pico-8 play session: no input (idle), after a click and taps of 🅾, ❎, 🅾+❎, 🅾 in the second before t = 0

[t = 1 s] idle ~1s (no d-pad/buttons)
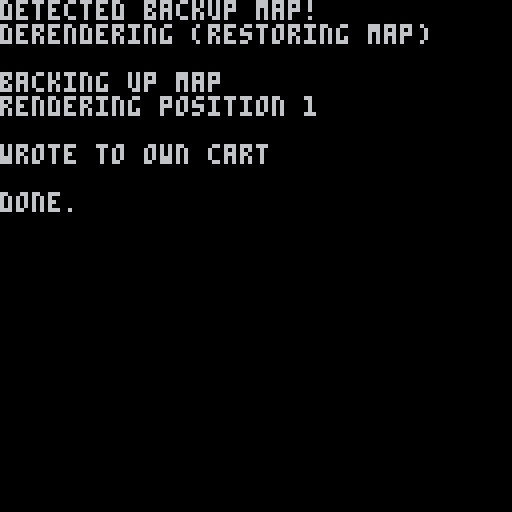

pico-8 cartridge
version 39
__lua__
cls()
flip()

--debug_pos=1
mapw=48
maph=32
pos={}

pid_codes={
	h=1, --h: mound (hill)
	f=2, --f: farm
	b=3, --b: barracks
	d=4, --d: den
	m=5, --m: monastary
	t=6, --t: tower
	c=7, --c: castle
	
	--$: wild unit, created at x,y
	--   at start of game.
	--   val:unit id (14 for ladyb)
	["$"]=10,
	
	--%: percentage of workers on
	--   wood. must be first order
	--   val:1=64%,2=58%,3=50%
	["%"]=11,
	
	-->b/g: position (at x,y) of
	--      large cluster of that
	--      resource. goes to next
	--      (in order) if runs out
	[">b"]=98,
	[">g"]=103,
	
	--exit: stop orders for
	--      difficulties <= val
	exit=153	
}

function _init()
--	analyze()
-- reset_to_rts()
-- write_self()

--	prep_for_chain()
-- write_self()
--	chain()

--	printa(pos[1])
	render(1)
--	derender()
--	write_self()

--	write_bo_to_rts()
--	write_map_to_rts()

	print("\ndone.")
end

function _draw()
end

function reset_to_rts()
	print("loading from rts")
	reload(0x2000,0x2000,0x2000,
		"rts.p8")
	reload(0,0,0x1000,"rts.p8")
end

function chain()
	memcpy(0x8000,0x2000,0x1000)
	load("rts.p8",nil,"map")
end

function prep_for_chain()
	derender()
	if debug_pos then
		print("warning: debug_pos is on!",8)
		print("only encoding pos "..debug_pos.."!",10)
	end
	
	print("encoding bo data",6)
	local data={
		bo,unpack(pos)
	}
	
	for y=0,31 do
		--clear out bo section
		memset(0x2060+y*128,0,32)
		--fill fog
		memset(0x2030+y*128,67,48)
	end
	
	for i,a in inext,data do
		i-=1
		encode(a,0x2060+i*128*6)
	end
end

function write_self()
	--write to own cart
	cstore()
	print("\nwrote to own cart")
end

function write_bo_to_rts()
	for y=0,31 do
		cstore(
			0x2060+y*128,
			0x2060+y*128,
			32,
			"rts.p8")
	end
	
	print("wrote encoded bo to rts.p8")
end

function write_map_to_rts()
	derender()
	 
	for y=0,31 do
		cstore(
			0x2000+y*128,
			0x2000+y*128,
			48,
			"rts.p8")
	end
	
	print("wrote map to rts.p8")
end

function encode(a,o)
	for i,v in inext,a do
		i-=1
		i*=2
		local off=o+i%32+i\32*128
		poke(off,v[1],v[2])
	end
end

function loada(str)
	local a={}
	foreach(split(str,"\n"),
		function(l)
			local v=split(l)
			if (v[1]!="") add(a,v)
		end
	)
	assert(#a<=96,"too many instructions, max 96!")
	return a
end

function loadbo(str)
	local a=loada(str)
	foreach(a,
		function(p)
			--convert codes to pid num
			local val=
				deli(split(p[2],"_"))
			p[2]=pid_codes[val] or val
		end
	)
	return a
end

function addpos(str)
	if debug_pos then
		if debug_pos!=#pos+1 then
			add(pos,{})
			return
		end
	end

	local a=add(pos,{})
	for i,xy in inext,loada(str) do
		if xy[1]=="debug" then
			assert(debug_pos,
				"found debug without debug_pos")
			return
		end
		local ctx="[pos "..#pos.." entry "..i.."]: "
		--remove comment
		deli(xy,1)

		local bo_ent=bo[i]
		assert(bo_ent,ctx.."no corresponding order")
		local p,pid=unpack(bo_ent)
		if #xy==0 then
			assert(pid>7,ctx.."x,y required")
			xy[1],xy[2]=0,0
		end
		add(a,xy)
	end
	
	assert(
		#a==#bo,
		"pos "..#pos.." has "..#a.." orders (needs "..#bo..")")
end

function printa(a)
	local str=""
	for i,v in inext,a do
		local x,y=unpack(v)
--		local bld=bo[i][2]
--		local val=("mfbdtc")[bld]
--		str..=val..","..x..","..y.."\n"
		str..=tostr(x)..","..
			tostr(y).."\n"
	end
	printh(str,"@clip")
	print("data copied to clip")
end
-->8
bo=loadbo[[
1,b_64_%
14,ladyb_$
14,ladyb_$
14,ladyb_$
14,ladyb_$
14,ladyb_$
14,ladyb_$
14,ladyb_$
14,ladyb_$
14,ladyb_$
0,res_>b
0,res_>b
0,res_>g
0,res_>g
0,res_>g
0,res_>g
3,hard_tech_basket_15
3,hard_tech_heal_22
3,hard_tech_warant_20
3,hard_tech_archer_21
3,hard_tech_beetle_16
3,hard_tech_spider_17
3,hard_tech_farm_18
3,hard_tech_bldg_range_23
5,h
8,h
8,b
11,h
12,t
15,f
16,h
2,med_tech_basket_15
16,f
16,f
16,f
16,f
21,h
22,d
2,med_tech_farm_18
23,h
23,f
24,f
25,h
26,c
1,easy_exit
27,f
29,f
30,f
31,f
31,h
31,m
2,b_58_%
2,med_tech_warant_21
2,med_tech_archer_22
32,b
34,d
36,h
39,c
40,h
3,b_50_%
41,f
41,f
42,f
42,f
43,h
43,c
2,med_tech_heal_23
2,med_tech_beetle_17
2,med_tech_spider_18
45,t
48,h
3,all_exit]]
tostr[[
49,b
50,t
52,d
53,h
53,f
53,b
53,t
54,f
54,f
57,h
60,t
65,f
65,f
65,h
65,c
3,all_exit
]]
-->8
addpos[[
b%
ladyb,15,5
ladyb,24,7
ladyb,32,5
ladyb,22,17
ladyb,17,22
ladyb,29,24
ladyb,17,22
ladyb,40,15
ladyb,8,16
b_pos,4,5
b_pos,11,9
g_pos,8,3
g_pos,17,5
g_pos,18,9
g_pos,10,13
hard_tech_basket_15
hard_tech_heal_23
hard_tech_warant_21
hard_tech_archer_22
hard_tech_beetle_17
hard_tech_spider_18
hard_tech_farm_19
hard_tech_bldg_range_24
h,4,4
h,8,2
b,9,7
h,9,4
t,11,6
f,6,6
h,5,3
med_tech_basket_15
f,6,4
f,7,4
f,5,5
f,5,6
h,3,5
d,9,6
med_tech_farm_18
h,9,0
f,5,4
f,6,3
h,0,5
c,8,9
easy_exit
f,8,4
f,8,5
f,7,6
f,8,6
h,1,8
m,7,7
b%
med_tech_warant_21
med_tech_archer_22
b,8,8
d,7,8
h,11,10
c,13,5
h,17,4
b%
f,7,2
f,8,1
f,7,1
f,9,5
h,16,9
c,4,8
med_tech_heal_23
med_tech_beetle_17
med_tech_spider_18
t,12,8
h,10,14
all_exit]]
tostr[[
debug
b,41,8
t,32,30
d,42,8
h,42,28
f,43,26
b,35,28
t,38,23
f,42,26
f,42,27
h,43,5
t,34,29
f,41,27
f,41,28
h,34,8
c,35,4
all_exit
]]
-->8
addpos[[
b%
ladyb,15,5
ladyb,24,7
ladyb,32,5
ladyb,22,17
ladyb,17,22
ladyb,29,24
ladyb,17,22
ladyb,40,15
ladyb,8,16
b_pos,4,5
b_pos,11,9
g_pos,8,3
g_pos,17,5
g_pos,18,9
g_pos,10,13
hard_tech_basket_15
hard_tech_heal_23
hard_tech_warant_21
hard_tech_archer_22
hard_tech_beetle_17
hard_tech_spider_18
hard_tech_farm_19
hard_tech_bldg_range_24
h,4,4
h,8,2
b,9,7
h,9,4
t,11,6
f,6,6
h,5,3
med_tech_basket_15
f,6,4
f,7,4
f,5,5
f,5,6
h,3,5
d,9,6
med_tech_farm_18
h,9,0
f,5,4
f,6,3
h,0,5
c,8,9
easy_exit
f,8,4
f,8,5
f,7,6
f,8,6
h,1,8
m,7,7
b%
med_tech_warant_21
med_tech_archer_22
b,8,8
d,7,8
h,11,10
c,13,5
h,17,4
b%
f,7,2
f,8,1
f,7,1
f,9,5
h,16,9
c,4,8
med_tech_heal_23
med_tech_beetle_17
med_tech_spider_18
t,12,8
h,10,14
all_exit]]
tostr[[
debug
b,41,8
t,32,30
d,42,8
h,42,28
f,43,26
b,35,28
t,38,23
f,42,26
f,42,27
h,43,5
t,34,29
f,41,27
f,41,28
h,34,8
c,35,4
all_exit
]]
-->8
addpos[[
b%
ladyb,15,5
ladyb,24,7
ladyb,32,5
ladyb,22,17
ladyb,17,22
ladyb,29,24
ladyb,17,22
ladyb,40,15
ladyb,8,16
b_pos,4,5
b_pos,11,9
g_pos,8,3
g_pos,17,5
g_pos,18,9
g_pos,10,13
hard_tech_basket_15
hard_tech_heal_23
hard_tech_warant_21
hard_tech_archer_22
hard_tech_beetle_17
hard_tech_spider_18
hard_tech_farm_19
hard_tech_bldg_range_24
h,4,4
h,8,2
b,9,7
h,9,4
t,11,6
f,6,6
h,5,3
med_tech_basket_15
f,6,4
f,7,4
f,5,5
f,5,6
h,3,5
d,9,6
med_tech_farm_18
h,9,0
f,5,4
f,6,3
h,0,5
c,8,9
easy_exit
f,8,4
f,8,5
f,7,6
f,8,6
h,1,8
m,7,7
b%
med_tech_warant_21
med_tech_archer_22
b,8,8
d,7,8
h,11,10
c,13,5
h,17,4
b%
f,7,2
f,8,1
f,7,1
f,9,5
h,16,9
c,4,8
med_tech_heal_23
med_tech_beetle_17
med_tech_spider_18
t,12,8
h,10,14
all_exit]]
tostr[[
debug
b,41,8
t,32,30
d,42,8
h,42,28
f,43,26
b,35,28
t,38,23
f,42,26
f,42,27
h,43,5
t,34,29
f,41,27
f,41,28
h,34,8
c,35,4
all_exit
]]
-->8
addpos[[
b%
ladyb,15,5
ladyb,24,7
ladyb,32,5
ladyb,22,17
ladyb,17,22
ladyb,29,24
ladyb,17,22
ladyb,40,15
ladyb,8,16
b_pos,4,5
b_pos,11,9
g_pos,8,3
g_pos,17,5
g_pos,18,9
g_pos,10,13
hard_tech_basket_15
hard_tech_heal_23
hard_tech_warant_21
hard_tech_archer_22
hard_tech_beetle_17
hard_tech_spider_18
hard_tech_farm_19
hard_tech_bldg_range_24
h,6,4
h,8,2
b,9,7
h,9,4
t,11,6
f,6,6
h,5,3
med_tech_basket_15
f,6,4
f,7,4
f,5,5
f,5,6
h,3,5
d,9,6
med_tech_farm_18
h,9,0
f,5,4
f,6,3
h,0,5
c,8,9
easy_exit
f,8,4
f,8,5
f,7,6
f,8,6
h,1,8
m,7,7
b%
med_tech_warant_21
med_tech_archer_22
b,8,8
d,7,8
h,11,10
c,13,5
h,17,4
b%
f,7,2
f,8,1
f,7,1
f,9,5
h,16,9
c,4,8
med_tech_heal_23
med_tech_beetle_17
med_tech_spider_18
t,12,8
h,10,14
all_exit]]
tostr[[
debug
b,41,8
t,32,30
d,42,8
h,42,28
f,43,26
b,35,28
t,38,23
f,42,26
f,42,27
h,43,5
t,34,29
f,41,27
f,41,28
h,34,8
c,35,4
all_exit
]]
-->8
--render/derender

function derender()
	if peek(0x2000+80)==67 then
		return
	end
	
	print("detected backup map!")
	print("derendering (restoring map)")
	--copy saved map back to
	--original location
	for y=0,31 do
		memcpy(
			0x2000+y*128,
			0x2050+y*128,
			48)
					
		--fill fog so backup map
		--is now inactive
		memset(0x2030+y*128,67,48)
	end
	
	print("")
end

function render(n)
	derender()
	
	print("backing up map")
	--renders on top of live map
	--to make it easier to do
	--building placement.
	
	--first copy original map over a
	--to a safe zone (over fog and
	--bo encoding) so that we can
	--restore it later in derender
	for y=0,31 do
		memcpy(
			0x2050+y*128,
			0x2000+y*128,
			48)
	end
	
	print("rendering position "..n)
	local p=pos[n]
	local units={
		{194,1,1}, --1: hill (mound)
		{224,1,1}, --2: farm
		{226,1,1}, --3: barracks
		{210,1,1}, --4: den
		{225,1,1}, --5: monastary
		{195,1,2}, --6: tower
		{192,2,2}, --7: castle
		{212,2,1}  --queen
	}
	local function set(x,y,s,i)
		assert(
			not fget(mget(x,y),1),
			"spot taken: pos"..n.." l#"..(i+1)
		)
		assert(x<mapw and y<maph,
			"spot off-map: pos"..n.." l#"..(i+1)
		)
		mset(x,y,s)
	end
	function render_unit(u,x,y,i)
		local s,w,h=unpack(u)
		set(x,y,s,i)
		if w==2 then
			set(x+1,y,s+1,i)
			if h==2 then
				set(x+1,y+1,s+17,i)
			end
		end
		if h==2 then
			set(x,y+1,s+16,i)
		end
	end
	
	local startx,starty=startpos(n)
	render_unit(
		units[8],
		startx\8,starty\8,
		0)

	for i,xy in inext,p do	
		local x,y=unpack(xy)
		local _,b=unpack(bo[i])
		if b==10 then
			set(x,y,140,i)
		elseif b==98 then
			set(x,y,196,i)
		elseif b==103 then
			set(x,y,197,i)
		elseif b<=7 then
			render_unit(units[b],x,y,i)
		end
	end
	
	write_self()
end
-->8
function analyze()
	local p1,p2,p3,p4=
		acorner(1),
		acorner(2),
		acorner(3),
		acorner(4)
	printh(p1..","..p2..","..p3..","..p4,"log")
end

w,h=mapw/2,maph/2
function get(x,y)
	local typs={}
	for dx=0,w-1 do
		for dy=0,h-1 do
			local t=mget(x+dx,y+dy)
			if fget(t,2) then
				add(typs,"r")
				sset(dx,dy,8)
			elseif fget(t,3) then
				add(typs,"g")
				sset(dx,dy,3)
			elseif fget(t,4) then
				add(typs,"b")
				sset(dx,dy,4)
			elseif fget(t,5) then
				sset(dx,dy,1)
				add(typs,"u")
			elseif fget(t,0) then
				sset(dx,dy,5)
				add(typs,"u")
			else
				sset(dx,dy,7)
				add(typs,"o")
			end
		end
	end
	return count(typs,"r"),
		count(typs,"g"),
		count(typs,"b"),
		count(typs,"o"),
		count(typs,"u")
end

function startpos(p)
	local sx,sy=6,5
	local x,y,qnx,qny,cx,cy
	if p==1 then
		x,y=0,0
		qnx,qny=sx,sy
		cx,cy=10,5
	elseif p==2 then
		x,y=mapw-w,0
		qnx,qny=x-sx-2,sy
		cx,cy=100,5
	elseif p==3 then
		x,y=mapw-w,maph-h
		qnx,qny=x-sx-2,y-sy-1
		cx,cy=100,68
	elseif p==4 then
		x,y=0,maph-h
		qnx,qny=sx,y-sy-1
		cx,cy=10,68
	end
	local startx,starty=
		(x+qnx)*8+7,
		(y+qny)*8+4
	return startx,starty,
		x,y,qnx,qny,cx,cy
end

function acorner(corner)
	--clockwise from top-left
	local startx,starty,x,y,
		qnx,qny,cx,cy=
		startpos(corner)
	cursor(cx,cy)
	
	local r,g,b,o,u=get(x,y)
	sset(qnx,qny,9)
	sset(qnx+1,qny,9)

	print("pos "..corner..":\|j",7)
	print("r:"..r,8)
	print("g:"..g,3)
	print("b:"..b,4)
	print("o:"..o,7)
	print("u:"..u,5)

	cx,cy=print("")
	sspr(0,0,w,h,cx,cy-4)
	sspr(0,0,w,h,43+x,5+y)
	
	--for camera
	startx-=64
	starty-=64
	return startx..":"..starty
end
__gfx__
000b0000d000000000000000000000000000000000d0000000000000000000000000000000100010000000000000000000000000011000110000000000000000
00b350000d000000d00000000000000000000000000d00000d011100000000000011000000010100000000000110001100000000000101000000000000000000
0b333500005111000d000000dd0000000000000000005110d05111100d0000000111100000010100001110000001010000111000004444000000000000001010
b44444500051111000511100005111000000000000005111005d1110d01111000111101110444400011110111044440001111011104242000011000111014441
0411d4000001111000511110005111100d51110000000d11000000d005111d000110144114424200011014411442420001101441140440000111114411412421
0411d400000d1d10000d1d100001d1d0d051d1d00000000d0000000005d110000000544005044000011054400504400001105440505005000115054450504400
04444400000000000000000000000000000000000000000000000000000000000005050050500500000505005050050000050500000000000000000000000000
00444000000000000000000000000000000000000000000000000000000000000000000000000000000000000000000000000000000000000000000000000000
00000000000000000800000008000080000000000000000000000000000000000000000010050000000000000000000000000000000000000000000000000000
000000000000000088000800880008800000000050000000000080000000000000000000115000000000000000000000000000000000000000d0000000000000
11000000110001101100880011000110110001100110511081101100008880000000000003300000000000000000000000d00000000000000d00000000000000
00111111001100110011111100110011801108110011001100110011088e8800000000000011500000d00000000000100d000000000000003310000000000000
0b0000000b0000b004000000040000400000000000000000000000000e88e8ee00000000001300000d0000000001131133100000000000003311310000000000
bb000b00bb000bb044000400440004400000000000001100000000000858586e0dd1311331350000331131131131135033113113113113100011311311311310
1100bb00110001101100440011000110000000000110001011101100000000003311311331105000331131131130500000113113113113110505001311311311
00111111001100110011111100110011015500000011000100010011000000003305005050500000050500505050000000505050505050500000005050505050
00000000000000000000000000000000000000000000000000000000000000000005050000505000000000000888800000000000000000000000000000000000
0505050000000000000000000000000000000000000000000000000000000000055015100501515000505050888e880008888000008888000000000000000000
5015105005050500005050500050505000505050050505000505050000000000500d151505015150050151058e88e8ee888e8800088e88800000000000000000
50151050501510500501510505051105050511505015150050115050005050000000d50550d0d0050501510588e8887e8e88e8ee08e8e8ee0000000000000000
5005005050151050500151055005110505051150501515005011505005151500000000050000000505dd0005888880008888887e0888887e0000000000000000
00000000000000000000000000000000000000000000000000000000000000000000000000000000000000005050500050505000050505000000000000000000
00000000000000000000000000000000000000000000000000000000000000000000000000000000000000000000000000000000000000000d11311311311310
000000000000000000000000000000000000000000000000000000000000000000000000000000000000000000000000000000000000000033d1515351515351
0000000000000000000000000000000000000000d000000000000000000000000000000000000000000000000000000000000000000000000000000000000000
0d000000000000000000000000000000dd0000000d00000000d0000000000000000000000000000000d000000000000000000000000000000000000000000000
d00001100d0000000dd000000000000000310011003100110d0000000000000000d00000000000000d0000000000000000d00000000000000000000000000000
31000110d0000110d00001100000000005d1001105d1001133000000000000000d0000000000000033100000000000000d000000000000000000000000000000
0d11110031111110311111100d000110505d1110000d111033100000000000013310000000000000331131000000000033100013113000000dd0000000011310
001d1d000d1d1d0001d1d1d0d3d1d1100000d1d00050d1d001113113113113113311311311311310001131131131131033113113113113103311311311311311
00000000000000000000000000000000000000000000000000513113113113500011311311311311050500131131131100113105050113113311311311350505
00000000000000000000000000000000000000000000000005005050505050000050505050505050000000505050505000505000000050500050505050500000
000000000000000000000000eeeeeeeeffffffffffffffffffffffffffffffffffffffffffffffff113331dddd1111ddffffffffffffffffffffffffffffffff
004880000048008000400880eeeeeeeeffff6fffffff6ffffffffffffffffdffffbffffffff33fff1338311111121211ffffffffffffffffffffffffffffffff
004888800048888000488880eeeeeeeefffffffffffff5ffff2fffffffffd6dffffbf3ffff3993ff3bfbfb1111514151ffffffffffffffffffffffffffffffff
004888800048888000488880eeeeeeeef6fffffff6f5fffff292fffffffffd3ffffb3fffffbaabff33bbb33311154511ffffffffffffffffffffafffffffffff
004008800040880000488000eeeeeeeeffffff6ffffff5fff32fffffffffff3ffffb3fffffbaabff33bbb33311114111ffafffffff7fffffffffffffffffffff
004000000040000000400000eeeeeeeeffffffffff5fff6ff3ffffffffafffffffffffffffbbbbff33bbb33311154511ffffffffffffffffffffffffffffffff
014100000141000001410000eeeeeeeefff6fffffff6ffffffffaffffffffffffffffafff333333f1b333b3111511151ffffffffffffffffffffffff7fffffff
011100000111000001110000eeeeeeeeffffffffffffffffffffffffffffffffffffffffffffffff1133331111111dd1ffffffffffffffffffffffffffffffff
fff88fffffffff8fffffffffffffbbbfffffffffffffffffffffffffffffffffffffffffffffffff1111d111111d1111ffffffffffffffffffffffffffffffff
f887888ff8fff888f33fff33fffbb3bfff444fffffff44fffffffffffffffff6776fff766fffffff1dd1111111111dd1ffffffffffffffffffffffffffffffff
87887878888ff888f3bff3bbffbb3bbfff444ffff4f4444ffffffffffffff7666cc666cc667fffff1111111cc1111111fffffffffffffff7ffffffffffffffaf
88788788888f8fdfffbbfbffffb3bbbff4494fffff44454fffffffffffff67cccccccccccc76ffff1111cccccccc1111fffff7ffffffffffffffffffffffffff
fff77ffffdf888dffffbbbffffbbbbffff544ffff444544fffaffffffff76ccccc6cc6ccccc67fff111cccccccccc111fffffffffffffffffffffaffffffffff
ff7777fffdd888dfffffbffffffbbfffff9444ff499544fffffffffffff6cccc6ccc6ccccccc6fff1d1cccccccccc1d1ffffffffffffffffffffffffffffffff
fff77fffffdfdfdfffffbffffffbffffff5444ff49944fffffffffffff66cccc7cccc11ccccc66ff111ccc6666ccc111ffffffffffffffffffffffffffffffff
fff77fffffffdfffffffbffffffbffffff445ffff444fffffffffffff6c7ccc1111111111ccc7c6f11ccc667766ccc11fffffffffffffaffffffffffffffffff
fff88ffffffffffffffffffffffffbfffffffffffffffffffffffffff66ccc111111111111ccc66f11ccc667766ccc11ffffffffffffffffffffffffffffffff
f887888ff8fff88fffffffffffffb3fffff4fffffffff4fffffffffff6ccc6111dd11111116ccc6f111ccc6666ccc111fffffffffffffffffffffffff7ffffff
ff8878f8f88ff888f3bfff3fffff3bbffff44ffffff4f44fff8184fff7cccc111166111111cccc7f1d1cccccccccc1d1ffffffffffffffffffffffffffffffff
f8788fff888f8fdffffbfbffffb3fbffff494fffff44454ff288558ff6c6cc111111111111cc6c6f111cccccccccc111ffffffffffffffffff7fffffffffffff
fff77ffffdff88dffffbbbffffbbbbffff544fffff4454fff82518fff66ccc1111111dd111ccc66f1111cccccccc1111fffaffffffffffffffffffffffffffff
ff77ffffffd88fdfffffbffffffbbfffff9444fff495ffffff18818fff6c6cc1111111111cc6c6ff1111111cc1111111ffffffffffffffffffffffffffffffff
fff7ffffffdfdfffffffbffffffbfffffff44fff49944fffffffffffff6cccc111dd11111cccc6ff1dd1111111111dd1fffffffff7ffffffffffffffffffafff
fff77fffffffdfffffffbffffffbfffffffffffff444fffffffffffff76c6c111111111111c6c67f1111d111111d1111ffffffffffffffffffffffffffffffff
fffffffffffffffffffffffffffffffffffffffffffffffffffffffff6c7ccc1111111111ccc7c6fffffff5ffffffff5ffffffffffffffffffffffffffffffff
ffff8ffffffff8ffffffffffffffbfffffffffffffffffffffffffffff66ccccc11cccc7cccc66ff6f555fff6f5555ffffffffffffffffffffffffffffffffff
ff88f8fff8ffff8fffffffffffff3bbffff44ffffff4f4fffffffffffff6ccccccc6ccc6cccc6ffff55555f5f533555fffffffffffffffffffffffffffffffff
f8788ffff88fffdffffffbffffb3fbffff494ffffff4444fff81f8fffff76ccccc6cc6ccccc67ffff555565ff535535ffffffffffffffaffffffffff7fffffff
ffff7ffffdff8ffffffbbfffffffbbfffff44fffff4454fff2885f8fffff67cccccccccccc76fffff565555ff555555ff7ffffffffffffffffffffffffffffff
fff7ffffffd88fdfffffbffffffbfffffff45ffff4944fffff28181ffffff766cc666cc6667ffffff566555ff53555f6ffffffffffffffffffffffffffffffff
fff7ffffffdfdfffffffbffffffbfffffff4ffffff4ffffffffffffffffffff667fff6776fffffffff5555f6ff555fffffffffffffffffffffffffffffffffff
fff77fffffffffffffffbffffffffffffffffffffffffffffffffffffffffffffffffffffffffffff6ffffff6fffff5fffffffffffffffffffffffffffffffff
0000000000000000080000000bb0000004000000101000000000000000000000000000000000000000000000dd000000ffffffff008880000000000000000000
000770000077770088800000bbb0000044000000101000000d000000000000000000000000000000dd60000006000000f888ffff08e88ee00088800000000000
000770000744447088800000bb00000004000000c1c00000600006600d0000000dd000000000000000510061051000168818811f888e87e0088e880000000000
0007700074444447060000000b00000004400000c1c000005100016060000660600006600000000005d100665d1000668181871f8e8850000888e8ee00000000
0007700044444444060000000b00000004000000111000000d16610051166160511661600d000660505d661000d1661088885fff885000000505887e00000000
000000004444444400000000000000000000000000000000001d1d000d1d1d0001d1d1d061d6d1600000d1d005001d105f5fffff500000000000050000000000
000770004444444400000000000000000000000000000000000000000000000000000000000000000000000000000000ffffffff000000000000000000000000
000000004444444400000000000000000000000000000000000000000000000000000000000000000000000000000000ffffffff000000000000000000000000
00000000000000000005000005000000000000000d0000000000000000000000000000008800550880005555000000005550000000000eeeeeeeeeeeeeeeeeee
00220002202909092050500050500005000500d00d00d220002200000d0000d08e8880000885778800057777500000057750070888800eeeeeeeeeeeeeeeeeee
000020200002999200505555505000005050000d777d00020200000000d00d08888e88000088788500005574750005577f50077000080eeeeeeeeeeeeeeeeeee
000044400404444000055e5e55002222505000075557000444000b0000333308ee888ee5057888500088844775088845f507777788080eeeeeeeeeeeeeeeeeee
440474740444e4e0005055555052622dddd0d0054445044e4e0b000000b33b08ee8e87ee5778884008004845758004845000077088080eeeeeeeeeeeeeeeeeee
4040444004504400005050005052266d5d507d04e4e4040444b0001331333308888887ee0588488408084805758084805000078000080eeeeeeeeeeeeeeeeeee
0505040505050050005005050052222dddd0444044400050b050b01331110005050505000885048858544800508005800000000888800eeeeeeeeeeeeeeeeeee
0000000000000000000500000505050505000505040500000b00000505000000000000008800005880888000000888000000000000000eeeeeeeeeeeeeeeeeee
000b000000000000000000000000000000000000000020002000000000000000000000000800004000440000000800000000000700000eeeeeeeeeeeeeeeeeee
00b3500005000500000000000990990000555000000002020700007070000505050000000880004400444000008880000300000700600eeeeeeeeeeeeeeeeeee
0b33350057505750000000009889889005000500000004440074444700000404040808088888444440004001188888003330006077060eeeeeeeeeeeeeeeeeee
b4444450747074700004000098888890500000500000474747441144000b0044400000000880404400404015551800011311060760700eeeeeeeeeeeeeeeeeee
0411d4000400040000411000988888905d8dbd50004004440441111440b3504140000300080040b0044041d5e5d8000411140007067600000000000000000000
0411d400411111400451140009888900549494500411004004715511473335414004300b000b4bbb444440155518004011104770770000000000000000000000
044444004d111d40455445400098900054949450541140000741551470515044400430000b0044b0044000011100004040404006007000000000000000000000
004440004d404d405454545000090000055555004545440000741144074545444440030000000440004000000000000000000060000700000000000000000000
00000000000005000000050000000000000000d00d00000000000000000000000000000000000000050000005550000000500000005555000000500000555500
000870000500508000505008000000228b00d777d8000000000000000000c0000001c10000000000575000005775000005750000057777500005750005777750
08788780055558880050528880020208880075558880000000000000000c0c00001c0c1000000000577500005677550005755550574755000057775057555575
078888800e5e888880ddd8888804448888805448888800000000000000c000c001c000c100000000577750000565400055757575577440000577775055000055
3437753345555080005d5d68220e4eb080004e4e48000000000000000c00000c1c00000c00000000577775000054440075777775575444005777740054555545
453773345000508000dddd2822044400800004440800000000000000000c0c00001c0c1000000000577550000050445057777775575044400577444054944945
5327724535050080000505080505b05080b050005800000000000000000c0c00001c0c1000000000055750000000050005577750050004450055044554944945
34222253400000000000000000000b00000000000000000000000000000c0c00001c0c1000000000000500000000000000055500000000500000005005555550
fffffffffffffffffffffffffff0ffff888888888888888800000000000000000000000000000000000000000000000000000000000000000000000000000000
0f0f0fffff0f0f0ffff0ffffff0b0fff882228888228822800000000000000000000000000000000000000000000000000000000000000000000000000000000
505050fff0505050ff040ffff0b350ff882228888238823800000000000000000000000000000000000000000000000000000000000000000000000000000000
404040f0f0404040f04220ff0b33350f822928888833838800000000000000000000000000000000000000000000000000000000000000000000000000000000
04440f0b0f04440f0452240fb4444450884228888883338800000000000000000000000000000000000000000000000000000000000000000000000000000000
042400b35004240f055445400422d40f889222888888388800000000000000000000000000000000000000000000000000000000000000000000000000000000
04240b333504240f045454500422d40f884222888888388800000000000000000000000000000000000000000000000000000000000000000000000000000000
0444b3323354440f000000000444440f888888888888888800000000000000000000000000000000000000000000000000000000000000000000000000000000
042405222504240ff000000f0422d40fff00fffff00fff0000000000000000000000000000000000000000000000000000000000000000000000000000000000
042455555554240f004444000444440ff0220fff0220f02000000000000000000000000000000000000000000000000000000000000000000000000000000000
044454545454440f044224400042400f02222f000002020000000000000000000000000000000000000000000000000000000000000000000000000000000000
044444454444450f44222244f04440ff022220222044440f00000000000000000000000000000000000000000000000000000000000000000000000000000000
045444525444440f47255224f04240ff022024422442420f00000000000000000000000000000000000000000000000000000000000000000000000000000000
044445222544540f74255246f04240ff00005440050440ff00000000000000000000000000000000000000000000000000000000000000000000000000000000
044545222544440f07422440f00000ffff0505005050050f00000000000000000000000000000000000000000000000000000000000000000000000000000000
000000000000000ff000000ffffffffffff0f0ff0f0ff0ff00000000000000000000000000000000000000000000000000000000000000000000000000000000
04533453f00000fff0fff0ff00000000000000000000000000000000000000000000000000000000000000000000000000000000000000000000000000000000
053345330b030b0f050f050f00000000000000000000000000000000000000000000000000000000000000000000000000000000000000000000000000000000
03345334b03330b05750575000000000000000000000000000000000000000000000000000000000000000000000000000000000000000000000000000000000
03453345b22322b07470747000000000000000000000000000000000000000000000000000000000000000000000000000000000000000000000000000000000
045334530422240f040f040f00000000000000000000000000000000000000000000000000000000000000000000000000000000000000000000000000000000
05334533402220404222224000000000000000000000000000000000000000000000000000000000000000000000000000000000000000000000000000000000
03345334404040404d222d4000000000000000000000000000000000000000000000000000000000000000000000000000000000000000000000000000000000
000000000000000f4d404d4000000000000000000000000000000000000000000000000000000000000000000000000000000000000000000000000000000000
__gff__
0000000000000000000000000000000000000000000000070000000000000000000000000000000000000000000000000000000000000000000000000000000000000000000000000041a1a10000000007070b0b13132701210121210000000007070b0b13132721a12121210000000007070b0b131327012101010100000000
0000000000000000000000000000000000000000000000000000000000000000000000000000000000000000000000000000000000000000000000000000000001010101010100000000000000000000010101010100000000000000000000000101010000000000000000000000000000000000000000000000000000000000
__map__
7f5454547f4e5c4c6ec252534d6e5455557a7b7a7a7a7a7a7a6768686869504d545455555c4d6c4f7e5554545454545443434343434343434343434343434343434343434343434343434343434343437f5454547f4e5c4c6e4c52534d6e5455557a7b7a7a7a7a7a7a6768686869504d545455555c4d6c4f7e55545454545454
5455545455545ce0e0525353534c6d5454557b7b7a7b7b7b576b68685a79525d5f55555d4e5f5e5f5c7e54545451545543434343434343434343434343434343434343434343434343434343434343435455545455545c5c47525353534c6d5454557b7b7a7b7b7b576b68685a79525d5f55555d4e5f5e5f5c7e545454515455
5454515454546ee0c2535052534d4e7f7e6c6d517a7b7a7a674b684a695252526e6f6c6c5e464c7c7d5c5d555454545443434343434343434343434343434343434343434343434343434343434343435454515454546e6f6c535052534d4e7f7e6c6d517a7b7a7a674b684a695252526e6f6c6c5e464c7c7d5c5d5554545454
5554555454c2e050c55352524d4c4f4d4e7c525253537a7b6768685a795253537e7f7c7c6e7d4f504d6c6d6e7c545554434343434343434343434343434343434343434343434343434343434343434355545554547d7e507c5352524d4c4f4d4e7c525253537a7b6768685a795253537e7f7c7c6e7d4f504d6c6d6e7c545554
54545555c2e0e0e0e0c252534f4d4c5d48c2535253534e50777878794653534f4c4d4e4f7e4c5f5c5d7c7d51516d54544343434343434343434343434343434343434343434343434343434343434343545455554c4d4e4f4c4d52534f4d4c5d484c535253534e50777878794653534f4c4d4e4f7e4c5f5c5d7c7d51516d5454
c25454c2c4e0d4d5e0e05e5f5cc0c18c6ec54d52524c4d4e5352524e485f5c5d8c5f475c4e5d5c6c6d6e6f5f7c7d545543434343434343434343434343434343434343434343434343434343434343437f54545f5c5d7e5f5c5d5e5f5c5d5e6d6e6c4d52524c4d4e5352524e485f5c5d5e5f475c4e5d5c6c6d6e6f5f7c7d5455
4d4e6e5151e0e0e0e0d26ec34dd0d17d7e4c4c4e4c7c7e7e7d7e4c4d4e4f4c4d4d4f6f6f6c6d7f7c7d7e7f7f5252525443434343434343434343434343434343434343434343434343434343434343434d4e6e51516d6e6f6c6d6e4c4d4e477d7e4c4c4e4c7c7e7e7d7e4c4d4e4f4c4d4d4f6f6f6c6d7f7c7d7e7f7f52525254
4d4c7e7f7c7d7ee151e27fd35d5e5f5c5d5c5d5e5f7c7d7e8c7e5c5d5e5f5c5d5e5f4d7f7c7d7e7f7c507e525250535243434343434343434343434343434343434343434343434343434343434343434d4c7e7f7c7d7e7f517e7f5c5d5e5f5c5d5c5d5e5f7c7d7e7f7e5c5d5e5f5c5d5e5f4d7f7c7d7e7f7c507e5252505352
4cc24e5cc0c17dd2e24e4f6cc36e4f4c6d6c6d6e6f4e57585858596d6e6f476d6e4d4e4d4c4d4e4f4c4d4e525252525243434343434343434343434343434343434343434343434343434343434343434c4d4e5c5e5f7d4f4c4e4f6c6d6e4f4c6d6c6d6e6f4e57585858596d6e6f476d6e4d4e4d4c4d4e4f4c4d4e5252525252
7c535346d0d17e5fc0c15fc4d3545454c27cc57e7f48674a6868694d4e4f7c7d4f55545455475e5f5c5d5e7f5352524f43434343434343434343434343434343434343434343434343434343434343437c5353465d7d7e5f5c5e5f7c4d5454544d7c7d7e7f48674a6868694d4e4f7c7d4f55545455475e5f5c5d5e7f5352524f
545252575858596fd0d16fc25455545554524f4c4d4867685a78795d5e4c4d4e5454555454554c4d4e4f4e6f6c6d6f6e4343434343434343434343434343434343434343434343434343434343434343545252575858596f6c6e6f5e5455545554524f4c4d4867685a78795d5e4c4d4e5454555454554c4d4e4f4e6f6c6d6f6e
545447674b68697f7c7e7f5454545554545353527f7e77787951556d6e5c53535454545454545c5d5e465e4f5c5d5e5f4343434343434343434343434343434343434343434343434343434343434343545447674b68697f7c7e7f5454545554545353527f7e77787951556d6e5c53535454545454545c5d5e465e4f5c5d5e5f
5d545467685a794f4c4e4f5554545758585953537e4e4f4c4d4e7c7d7e525253525455575859506d6e6f6e5f5353504843434343434343434343434343434343434343434343434343434343434343435d545467685a794f4c4e4f5554545758585953537e4e4f4c4d4e7c7d7e525253525455575859506d6e6f6e5f53535048
5d4e52777879515f5c5ec54d46516768686a5953525e5f5c5d5f7e7f7c5352525247576b686a59487e7f7e535257585843434343434343434343434343434343434343434343434343434343434343435d4e52777879515f5c5e5f4d46516768686a5953525e5f5c5d5f7e7f7c5352525247576b686a59487e7f7e5352575858
4c5d5d52524d6c6f6c6ec25357586b684b6869467b4d5f48476f6d6e5257585858586b684a68694d4e4f4c52576b686843434343434343434343434343434343434343434343434343434343434343434c5d5d52524d6c6f6c6e6f5357586b684b6869467b4d5f48476f6d6e5257585858586b684a68694d4e4f4c52576b6868
5c505e535c487c7f7c7e5253676868686868697a6e7e4849487f467b576b68684b686868685a795d8c5f5c52674b4b6843434343434343434343434343434343434343434343434343434343434343435c505e535c487c7f7c7e5253676868686868697a6e7e4849487f467b576b68684b686868685a795d5e5f5c52674b4b68
7c7d534652517e4f8c4d525367684a68685a79477e4e4e46484f7b576b6868684a68685a7879524d4e4f6c46674b4b6843434343434343434343434343434343434343434343434343434343434343437c7d534652517e4f4c4d525367684a68685a79477e4e4e46484f7b576b6868684a68685a7879524d4e4f6c46674b4b68
4c52505758594e5f5c5d5253775b6868686953534e5e8c5c5d5f576b684b686868684b695352525d5e5f7c50775b686843434343434343434343434343434343434343434343434343434343434343434c52505758594e5f5c5d5253775b6868686953534e5e5f5c5d5f576b684b686868684b695352525d5e5f7c50775b6868
4d55576b6869474d4e4f4c5455777878787952535e4f4c7c4c47674b68685a787878787953536c6d6e6f4c545477787843434343434343434343434343434343434343434343434343434343434343434d55576b6869474d4e4f4c5455777878787952535e4f4c7c4c47674b68685a787878787953536c6d6e6f4c5454777878
545467684a694c5d4c4d5454555554505252526d6e5f7f4f5c5e775b685a795554545450534d4e4f484f5c5d465454484343434343434343434343434343434343434343434343434343434343434343545467684a694c5d4c4d5454555554505252526d6e5f7f4f5c5e775b685a795554545450534d4e4f484f5c5d46545448
5452777878795c6d5c5d55545454547d7a537c7d4d5758596c6e527778795454555454545c5d5e5f5e5f6c5252534e6f43434343434343434343434343434343434343434343434343434343434343435452777878795c6d5c5d55545454547d7a537c7d4d5758596c6e527778795454555454545c5d5e5f5e5f6c5252534e6f
4c545452524d6c7d6c6d4d545554554f4c7f7c7d576b68697c7e535252525454545455556c6d6e6f6e6f52535252527f43434343434343434343434343434343434343434343434343434343434343434c545452524d6c7d6c6d4d545554554f4c7f7c7d576b68697c7e535252525454545455556c6d6e6f6e6f52535252527f
5c5d55535c487c4d7c7d6e4d54545d5f4c8c4e4f676868694c4d4e5353515c5554554d4c4d4e4f7f7e7f52535053526f43434343434343434343434343434343434343434343434343434343434343435c5d55535c487c4d7c7d6e4d54545d5f4c4d4e4f676868694c4d4e5353515c5554554d4c4d4e4f7f7e7f52535053526f
4c4d4e4f7c7d5c5d4c4d5c5f6c6c6e6f5c5d5e5f777878795c5d5e5f5c4e7c5e6d4d4e5c5d5e5f7f7c7d7e5253524f7f43434343434343434343434343434343434343434343434343434343434343434c4d4e4f7c7d5c5d4c4d5c5f6c6c6e6f5c5d5e5f777878795c5d5e5f5c4e7c5e6d4d4e5c5d5e5f7f7c7d7e5253524f7f
5c5d5e5f4c4d6c6d5c5d5e5f7c7d7e487a7b6e6f7e48484c6c6d6e6f6c8c6e4c4d4e4f6c476e6f504c4d4e4c4c4d4e4f43434343434343434343434343434343434343434343434343434343434343435c5d5e5f4c4d6c6d5c5d5e5f7c7d7e487a7b6e6f7e48484c6c6d6e6f6c6d6e4c4d4e4f6c476e6f504c4d4e4c4c4d4e4f
6c6d6e51515d7c7d4d504c4d4e4f4c4d487d7e7f4c7f5e5c7c7d7e7f7c7d7e5c5d5e5f7c7d7e7f5f5c5d5e5c5c5d5e5f43434343434343434343434343434343434343434343434343434343434343436c6d6e51515d7c7d4d504c4d4e4f4c4d487d7e7f4c7f5e5c7c7d7e7f7c7d7e5c5d5e5f7c7d7e7f5f5c5d5e5c5c5d5e5f
7c557e4d4e6d4c4d7c7d5c5d5e5f5c5d6c466e6f4e4f6e7f487b4d4f4c4d4e6c6d466f5d5e5f6e6f4d4e6e504c55545543434343434343434343434343434343434343434343434343434343434343437c557e4d4e6d4c4d7c7d5c5d5e5f5c5d6c466e6f4e4f6e7f487b4d4f4c4d4e6c6d466f5d5e5f6e6f4d4e6e504c555455
555454557c7d5c5d5e5f6c6d6e6f6c6d7c7d6d7e525352575858595d4d525c6c6d4e7f6d6e6f7e7f7c7d7e4c545455544343434343434343434343434343434343434343434343434343434343434343555454557c7d5c5d5e5f6c6d6e6f6c6d7c7d6d7e525352575858595d4d525c6c6d4e7f6d6e6f7e7f7c7d7e4c54545554
54555454544c4d514f487c5252527c7d7e7f7d5253535367686869465253537c7d5c7c7d7e7f51514d4e4f5454545454434343434343434343434343434343434343434343434343434343434343434354555454544c4d514f487c5252527c7d7e7f7d5253535367686869465253537c7d5c7c7d7e7f51514d4e4f5454545454
5454515454555d5e5f7f52535052537d7e7f7d525357586b684b6a595252535d5e7d7e7f4e4f5e5c5d5e55545451545443434343434343434343434343434343434343434343434343434343434343435454515454555d5e5f7f52535052537d7e7f7d525357586b684b6a595252535d5e7d7e7f4e4f5e5c5d5e555454515454
5454545554556d6e6f6d52535352526f6c6d5052576b68684a68686952505d6d6e4c5353534e5d486d6e54545554545443434343434343434343434343434343434343434343434343434343434343435454545554556d6e6f6d52535352526f6c6d5052576b68684a68686952505d6d6e4c5353534e5d486d6e545455545454
7c555454547c7d7e7f7d7e5252537e7f475758586b6868686868686a58594c7d4652535252536d7c487e7f545554557f43434343434343434343434343434343434343434343434343434343434343437c555454547c7d7e7f7d7e5252537e7f475758586b6868686868686a58594c7d4652535252536d7c487e7f545554557f
